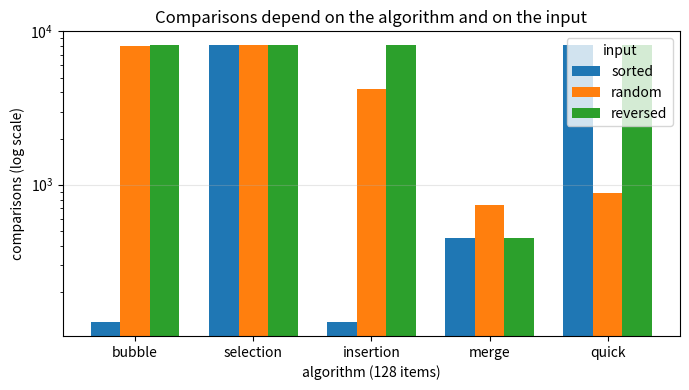
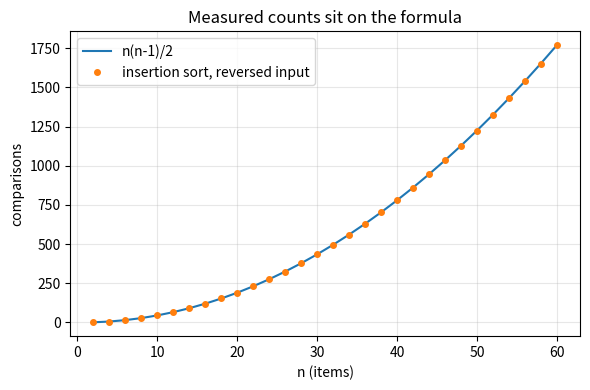

Write Python code to recreate these figures, in order.
"""Session 2 (Level 2): five sorting algorithms with a step counter, and why n log n beats n squared.

Run:  python start.py 2
"""
# %% [markdown]
# # Session 2: count the steps of five sorting algorithms
# **A. Real-world problem.** A shop has 1,000,000 orders to put in date order. Two programs give
# the same sorted answer; one finishes in a blink and the other keeps the machine busy for minutes.
# The difference is the *number of steps*, so we count steps instead of guessing.
#
# **Plan.** (1) write bubble, selection, insertion, merge and quick sort with counters,
# (2) test that each one is correct, (3) measure best, average and worst inputs,
# (4) compare the counts with the formulas n(n-1)/2 and n log2 n, (5) check stability.

# %%
import math
import pathlib
import random

OUT = (pathlib.Path(__file__).resolve().parent if "__file__" in globals() else pathlib.Path(".")) / "out"


# %% [markdown]
# ## Step 1: the five algorithms
# Every function returns `(sorted_list, comparisons, moves)` and never changes its input.
# A *comparison* looks at two items. A *move* is one write of an item: a swap in bubble, selection
# and quick sort, a one-place shift in insertion sort, an item copied into the merged list in merge sort.
# `key` says what to sort by (default: the item itself); it is used for the stability test.

# %%
def _key(key):
    return key if key is not None else (lambda x: x)


def bubble_sort(values, key=None):
    k = _key(key)
    a = list(values)
    comps = moves = 0
    for end in range(len(a) - 1, 0, -1):
        swapped = False
        for j in range(end):
            comps += 1
            if k(a[j]) > k(a[j + 1]):
                a[j], a[j + 1] = a[j + 1], a[j]
                moves += 1
                swapped = True
        if not swapped:
            break
    return a, comps, moves


def selection_sort(values, key=None):
    k = _key(key)
    a = list(values)
    comps = moves = 0
    for i in range(len(a) - 1):
        m = i
        for j in range(i + 1, len(a)):
            comps += 1
            if k(a[j]) < k(a[m]):
                m = j
        if m != i:
            a[i], a[m] = a[m], a[i]
            moves += 1
    return a, comps, moves


def insertion_sort(values, key=None):
    k = _key(key)
    a = list(values)
    comps = moves = 0
    for i in range(1, len(a)):
        card = a[i]
        j = i - 1
        while j >= 0:
            comps += 1
            if k(a[j]) > k(card):
                a[j + 1] = a[j]
                moves += 1
                j -= 1
            else:
                break
        a[j + 1] = card
    return a, comps, moves


def merge_sort(values, key=None):
    k = _key(key)
    counts = [0, 0]

    def sort(xs):
        if len(xs) <= 1:
            return xs
        mid = len(xs) // 2
        left, right = sort(xs[:mid]), sort(xs[mid:])
        out, i, j = [], 0, 0
        while i < len(left) and j < len(right):
            counts[0] += 1
            if k(right[j]) < k(left[i]):      # strict: on a tie the left item goes first (stable)
                out.append(right[j])
                j += 1
            else:
                out.append(left[i])
                i += 1
            counts[1] += 1
        for rest in (left[i:], right[j:]):
            for x in rest:
                out.append(x)
                counts[1] += 1
        return out

    return sort(list(values)), counts[0], counts[1]


def quick_sort(values, key=None):
    """First item as pivot, Lomuto partition, explicit stack (no deep recursion)."""
    k = _key(key)
    a = list(values)
    comps = moves = 0
    stack = [(0, len(a) - 1)]
    while stack:
        lo, hi = stack.pop()
        if lo >= hi:
            continue
        pivot = k(a[lo])
        i = lo
        for j in range(lo + 1, hi + 1):
            comps += 1
            if k(a[j]) < pivot:
                i += 1
                a[i], a[j] = a[j], a[i]
                moves += 1
        a[lo], a[i] = a[i], a[lo]
        moves += 1
        stack.append((lo, i - 1))
        stack.append((i + 1, hi))
    return a, comps, moves


ALGORITHMS = {"bubble": bubble_sort, "selection": selection_sort, "insertion": insertion_sort,
              "merge": merge_sort, "quick": quick_sort}


# %% [markdown]
# ## Step 2: correctness comes first
# A fast wrong sort is useless. A result is correct when (1) it is in order and (2) it contains
# exactly the same items as the input (same multiset). We compare against Python's `sorted`.

# %%
def is_sorted(values):
    return all(values[i] <= values[i + 1] for i in range(len(values) - 1))


def is_correct(result, original):
    return is_sorted(result) and sorted(result) == sorted(original)


def make_input(kind, n, seed=0):
    """kind: 'sorted', 'reversed' or 'random' (a shuffle of 0..n-1)."""
    if kind == "sorted":
        return list(range(n))
    if kind == "reversed":
        return list(range(n - 1, -1, -1))
    rng = random.Random(seed)
    xs = list(range(n))
    rng.shuffle(xs)
    return xs


# %% [markdown]
# ## Step 3: best, average and worst inputs
# The step count depends on the input. 'Average' here is the mean over 20 random shuffles.

# %%
def measure(algo, kind, n, trials=20):
    """(comparisons, moves) for one input kind; random is averaged over `trials` shuffles."""
    fn = ALGORITHMS[algo]
    if kind != "random":
        _, c, m = fn(make_input(kind, n))
        return float(c), float(m)
    cs, ms = [], []
    for seed in range(trials):
        _, c, m = fn(make_input("random", n, seed))
        cs.append(c)
        ms.append(m)
    return sum(cs) / trials, sum(ms) / trials


# %% [markdown]
# ## Step 4: the formulas
# * bubble, selection, insertion (worst case): about n(n-1)/2 = n^2/2 comparisons.
# * merge sort: between (n/2) log2 n and n log2 n - n + 1 comparisons.
# * Insertion sort on a reversed list does exactly n(n-1)/2 comparisons and n(n-1)/2 shifts.

# %%
def quad(n):
    return n * (n - 1) / 2


def nlogn(n):
    return n * math.log2(n)


def cost_ratio(n):
    """How many times more comparisons n(n-1)/2 needs than n log2 n."""
    return quad(n) / nlogn(n)


def seconds(steps, steps_per_second=1e9):
    return steps / steps_per_second


# %% [markdown]
# ## Step 5: nearly sorted data and stability
# A *stable* sort keeps equal items in their original order. We test it with (key, position) records.

# %%
def nearly_sorted(n, swaps, seed=1):
    """0..n-1 in order, then `swaps` random exchanges of items at most 3 places apart."""
    rng = random.Random(seed)
    a = list(range(n))
    for _ in range(swaps):
        i = rng.randrange(n - 3)
        j = i + rng.randint(1, 3)
        a[i], a[j] = a[j], a[i]
    return a


def inversions(values):
    """Number of pairs in the wrong order (merge-sort style count, n log n steps)."""
    def rec(xs):
        if len(xs) <= 1:
            return xs, 0
        mid = len(xs) // 2
        left, a = rec(xs[:mid])
        right, b = rec(xs[mid:])
        out, i, j, c = [], 0, 0, a + b
        while i < len(left) and j < len(right):
            if right[j] < left[i]:
                out.append(right[j])
                j += 1
                c += len(left) - i
            else:
                out.append(left[i])
                i += 1
        return out + left[i:] + right[j:], c
    return rec(list(values))[1]


def is_stable(algo, trials=200, n=12, seed=5):
    """True if the algorithm keeps equal-key records in input order on every random test."""
    rng = random.Random(seed)
    fn = ALGORITHMS[algo]
    for _ in range(trials):
        recs = [(rng.randrange(4), i) for i in range(n)]      # (key, original position)
        out = fn(recs, key=lambda r: r[0])[0]
        if out != sorted(recs, key=lambda r: r[0]):           # Python's sorted is stable
            return False
    return True


# %% [markdown]
# ## Step 6: see it
# Left: comparisons of the five methods on sorted, random and reversed lists of 128 items (log scale).
# Right: insertion sort on reversed lists matches n(n-1)/2 exactly.

# %%
if __name__ == "__main__":
    import matplotlib.pyplot as plt

    OUT.mkdir(exist_ok=True)
    n = 128
    kinds = ["sorted", "random", "reversed"]
    print("n = %d, comparisons / moves" % n)
    fig, ax = plt.subplots(figsize=(7, 4))
    width = 0.25
    for i, kind in enumerate(kinds):
        vals = []
        for name in ALGORITHMS:
            c, m = measure(name, kind, n)
            vals.append(max(c, 1))
            print("  %-9s %-9s comps %8.1f moves %8.1f" % (name, kind, c, m))
        ax.bar([x + (i - 1) * width for x in range(5)], vals, width, label=kind)
    ax.set_xticks(range(5))
    ax.set_xticklabels(list(ALGORITHMS))
    ax.set_yscale("log")
    ax.set_ylabel("comparisons (log scale)")
    ax.set_xlabel("algorithm (128 items)")
    ax.set_title("Comparisons depend on the algorithm and on the input")
    ax.legend(title="input")
    ax.grid(alpha=0.3, axis="y")
    fig.tight_layout()
    fig.savefig(OUT / "comparisons_by_input.png", dpi=120)

    ns = list(range(2, 61, 2))
    meas = [insertion_sort(make_input("reversed", m))[1] for m in ns]
    fig2, ax2 = plt.subplots(figsize=(6, 4))
    ax2.plot(ns, [quad(m) for m in ns], label="n(n-1)/2")
    ax2.plot(ns, meas, "o", ms=4, label="insertion sort, reversed input")
    ax2.set_xlabel("n (items)")
    ax2.set_ylabel("comparisons")
    ax2.set_title("Measured counts sit on the formula")
    ax2.grid(alpha=0.3)
    ax2.legend()
    fig2.tight_layout()
    fig2.savefig(OUT / "insertion_vs_formula.png", dpi=120)

    big = 1_000_000
    print("n = 1,000,000: n(n-1)/2 = %.4g, n log2 n = %.4g, ratio %.0f" % (quad(big), nlogn(big), cost_ratio(big)))
    print("at 1e9 steps per second: %.1f s versus %.3f s" % (seconds(quad(big)), seconds(nlogn(big))))
    for name in ALGORITHMS:
        print("stable?", name, is_stable(name))
    print("saved figures in", OUT)

# %% [markdown]
# ## Try it
# Do the coding tasks, answer the four questions in the README (section F), then run the
# checkpoint.
